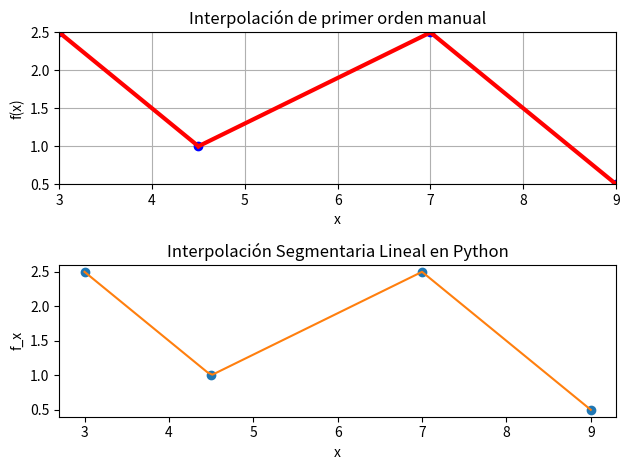
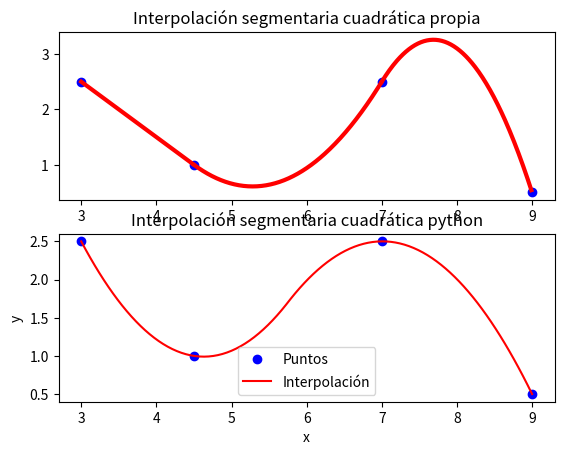
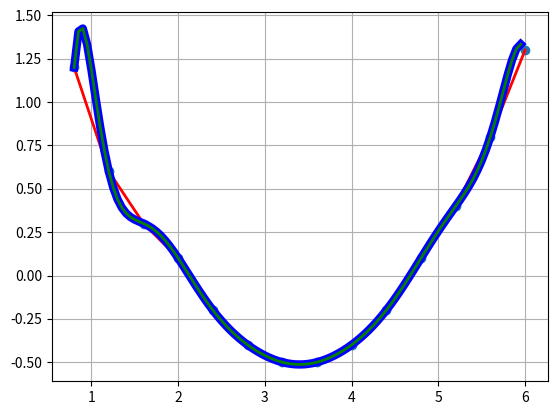

Python code for these plots, in order:
#!/usr/bin/env python
# coding: utf-8

# In[1]:


import numpy as np
import matplotlib.pyplot as plt

# Valores de los datos
x = np.array([3.0, 4.5, 7.0, 9.0])
f_x = np.array([2.5, 1.0, 2.5, 0.5])

# Longitud de los datos
n = len(x)

# Graficamos los puntos
plt.figure()
plt.subplot(211)
plt.plot(x, f_x, 'bo', linewidth=3)
plt.title('Interpolación de primer orden manual')
plt.xlabel('x')
plt.ylabel('f(x)')
plt.axis([x[0], x[n - 1], f_x[n - 1], f_x[0]])
plt.grid(True)

m = np.zeros(n - 1)

for k in range(n - 1):
    # Calculamos la pendiente
    m[k] = (f_x[k + 1] - f_x[k]) / (x[k + 1] - x[k])

    # Aplicamos la función lineal
    x_aux = np.linspace(x[k], x[k + 1], 100)
    f_aux = f_x[k] + m[k] * (x_aux - x[k])

    plt.plot(x_aux, f_aux, 'r', linewidth=3)

# Interpolación con función de spline
xi = np.linspace(min(x), max(x), 100)
yi = np.interp(xi, x, f_x)

plt.subplot(212)
plt.plot(x, f_x, 'o', xi, yi, '-')
plt.title('Interpolación Segmentaria Lineal en Python')
plt.xlabel('x')
plt.ylabel('f_x')

plt.tight_layout()
plt.show()


# In[2]:


import numpy as np
import matplotlib.pyplot as plt

# Valores obtenidos de la tabla 18.1
x = np.array([3.0, 4.5, 7.0, 9.0])
f_x = np.array([2.5, 1.0, 2.5, 0.5])

# Matriz obtenida del libro Chapra del ejemplo 18.9 datos del (18.1)
A = np.array([[4.5, 1, 0, 0, 0, 0, 0, 0],
              [0, 0, 20.25, 4.5, 1, 0, 0, 0],
              [0, 0, 49, 7, 1, 0, 0, 0],
              [0, 0, 0, 0, 0, 49, 7, 1],
              [3, 1, 0, 0, 0, 0, 0, 0],
              [0, 0, 0, 0, 0, 81, 9, 1],
              [1, 0, -9, -1, 0, 0, 0, 0],
              [0, 0, 14, 1, 0, -14, -1, 0]])
r = np.array([1, 1, 2.5, 2.5, 2.5, 0.5, 0, 0])

# Determinación del vector solución
s = np.linalg.inv(A) @ r

# Calculamos los coeficientes
a1 = 0
b1 = s[0]
c1 = s[1]
a2 = s[2]
b2 = s[3]
c2 = s[4]
a3 = s[5]
b3 = s[6]
c3 = s[7]

# Graficamos los puntos de la función global
plt.figure()

# Graficamos el segmento 1
x_seg1 = np.arange(x[0], x[1], 0.01)
f_seg1 = a1 * x_seg1 ** 2 + b1 * x_seg1 + c1
plt.subplot(211)
plt.plot(x, f_x, 'bo', linewidth=3)
plt.title('Interpolación segmentaria cuadrática propia')
plt.plot(x_seg1, f_seg1, 'r', linewidth=3)

# Graficamos el segmento 2
x_seg2 = np.arange(x[1], x[2], 0.01)
f_seg2 = a2 * x_seg2 ** 2 + b2 * x_seg2 + c2
plt.plot(x_seg2, f_seg2, 'r', linewidth=3)

# Graficamos el segmento 3
x_seg3 = np.arange(x[2], x[3], 0.01)
f_seg3 = a3 * x_seg3 ** 2 + b3 * x_seg3 + c3
plt.plot(x_seg3, f_seg3, 'r', linewidth=3)

# Interpolación segmentaria cuadrática por funcion
from scipy.interpolate import interp1d
f_interp = interp1d(x, f_x, kind='quadratic')

# Puntos de evaluación
xi = np.linspace(min(x), max(x), 100)
yi = f_interp(xi)

# Graficar resultados
plt.subplot(212)
plt.plot(x, f_x, 'bo', label='Puntos')
plt.plot(xi, yi, 'r-', label='Interpolación')
plt.title('Interpolación segmentaria cuadrática python')
plt.xlabel('x')
plt.ylabel('y')
plt.legend()
plt.show()


# In[3]:


import numpy as np

def Newtint(x, y, xx):
    # Newtint: Newton interpolating polynomial
    # yint = Newtint(x, y, xx): Uses an (n-1)-order Newton
    # interpolating polynomial based on n data points (x, y)
    # to determine a value of the dependent variable (yint)
    # at a given value of the independent variable, xx.
    # input:
    # x = independent variable
    # y = dependent variable
    # xx = value of independent variable at which
    # interpolation is calculated
    # output:
    # yint = interpolated value of dependent variable
    
    n = len(x)
    if len(y) != n:
        raise ValueError('x and y must be same length')
    
    b = np.zeros((n, n))
    b[:, 0] = y
    
    for jj in range(1, n):
        for ii in range(n - jj):
            b[ii, jj] = (b[ii+1, jj-1] - b[ii, jj-1]) / (x[ii+jj] - x[ii])
    
    xt = 1
    yint = b[0, 0]
    
    for jj in range(n - 1):
        xt *= (xx - x[jj])
        yint += b[0, jj+1] * xt
    
    return yint

def Lagrange(x, y, xx):
    # Lagrange: Lagrange interpolating polynomial
    # yint = Lagrange(x, y, xx): Uses an (n-1)-order
    # Lagrange interpolating polynomial based on n data points
    # to determine a value of the dependent variable (yint) at
    # a given value of the independent variable, xx.
    # input:
    # x = independent variable
    # y = dependent variable
    # xx = value of independent variable at which the
    # interpolation is calculated
    # output:
    # yint = interpolated value of dependent variable

    n = len(x)
    if len(y) != n:
        raise ValueError('x and y must be same length')

    s = 0
    for ii in range(n):
        product = y[ii]
        for jj in range(n):
            if ii != jj:
                product *= (xx - x[jj]) / (x[ii] - x[jj])
        s += product

    yint = s
    return yint


# In[22]:



#Se puede ingresar otro polinomio
x = [0.8, 1.2, 1.6, 2.0, 2.4, 2.8, 3.2, 3.6, 4.0, 4.4, 4.8, 5.2, 5.6, 6.0]
f_x = [1.2, 0.6, 0.3, 0.1, -0.2, -0.4, -0.5, -0.5, -0.4, -0.2, 0.1, 0.4, 0.8, 1.3]

m = len(x)
n = len(x)

xres = np.arange(x[0], x[n-1], 0.05)
xlon = len(xres)
yresNew = np.zeros(xlon)
yresLag = np.zeros(xlon)

for s in range(xlon):
    yresNew[s] = Newtint(x, f_x, xres[s])
    yresLag[s] = Lagrange(x, f_x, xres[s])

plt.figure()
plt.plot(x, f_x, 'o', linewidth=1)
plt.plot(x, f_x, 'r', linewidth=2)
plt.grid(True)
plt.plot(xres, yresNew, 'b', linewidth=6)
plt.plot(xres, yresLag, 'g', linewidth=2)
plt.show()


# In[ ]:






# In[ ]:




